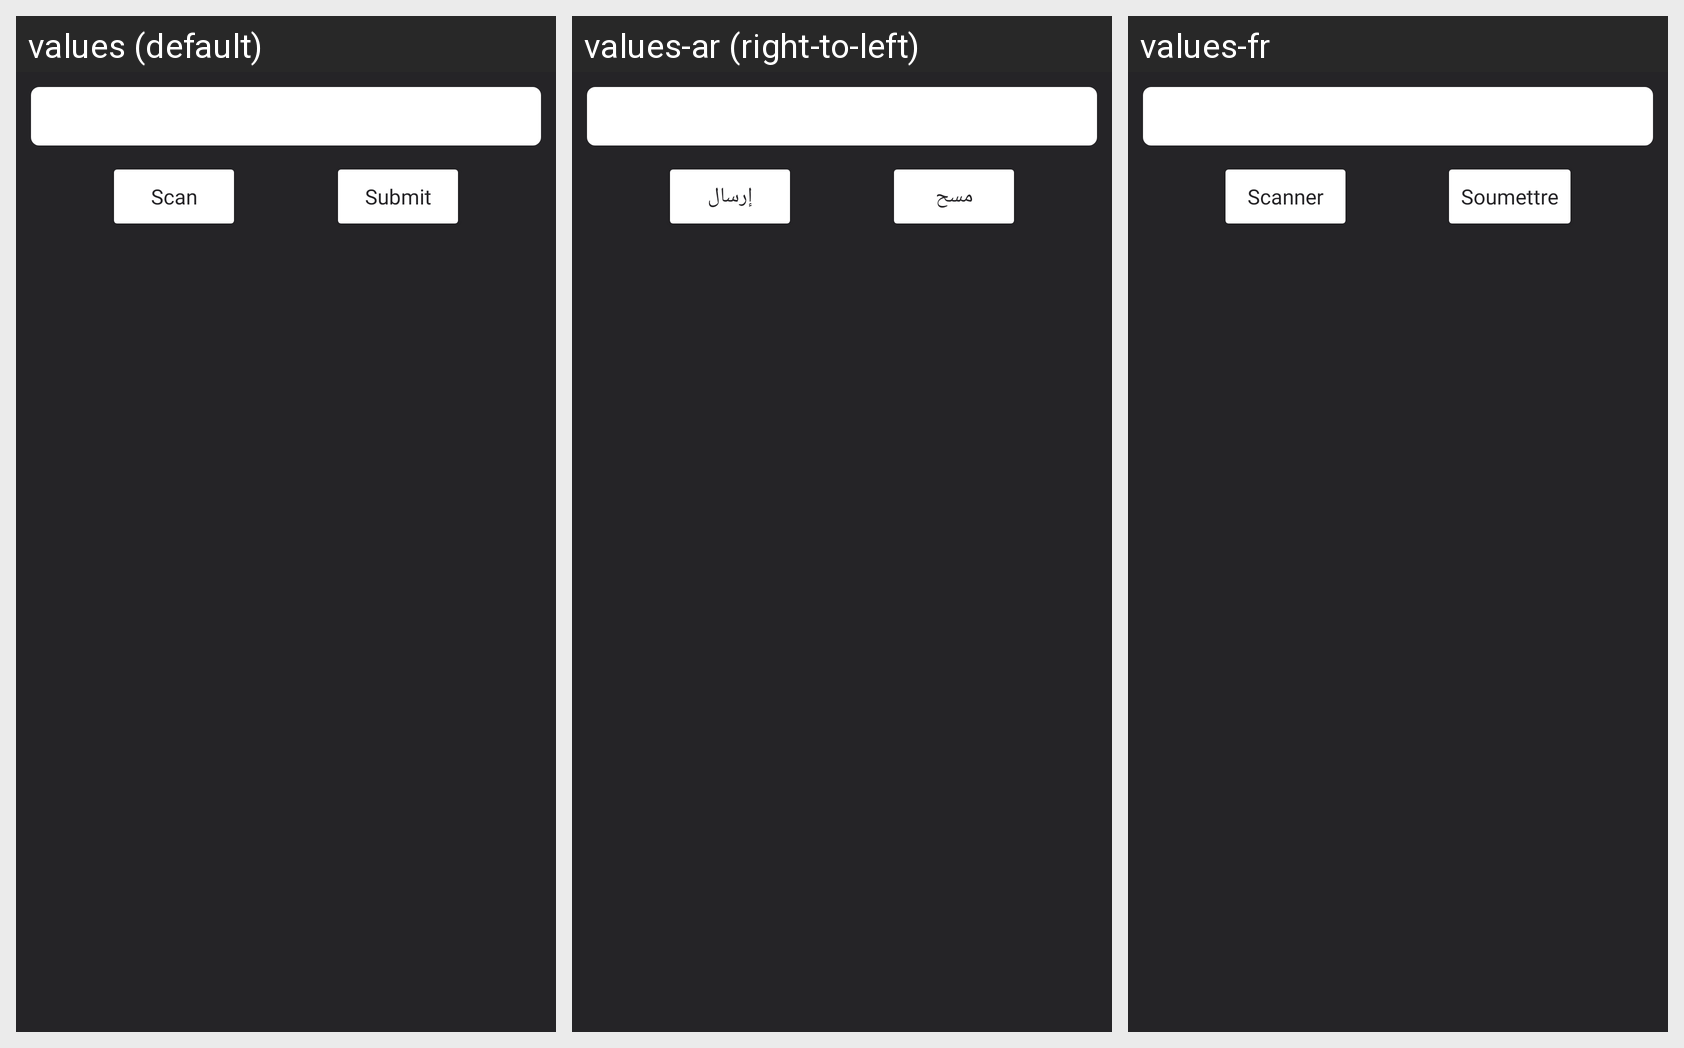

Locale-by-locale string values for the Android screen shown in this grid:
Android screen res/layout/warranty2_fragment.xml rendered under 3 locales, left to right: values (default), values-ar (right-to-left), values-fr. Device: Nexus 5 (rendered at 1080×1920; each locale shown at half size, 540×960, under a caption strip naming it); theme Theme.MyApplication.
Strings drawn on this screen, with the default value and each locale's value (text and hints the layout hard-codes, and strings that could not be matched under every locale, appear in the picture but are not listed):

or_scan
  values: Scan
  values-ar: مسح
  values-fr: Scanner

Submit
  values: Submit
  values-ar: إرسال
  values-fr: Soumettre
